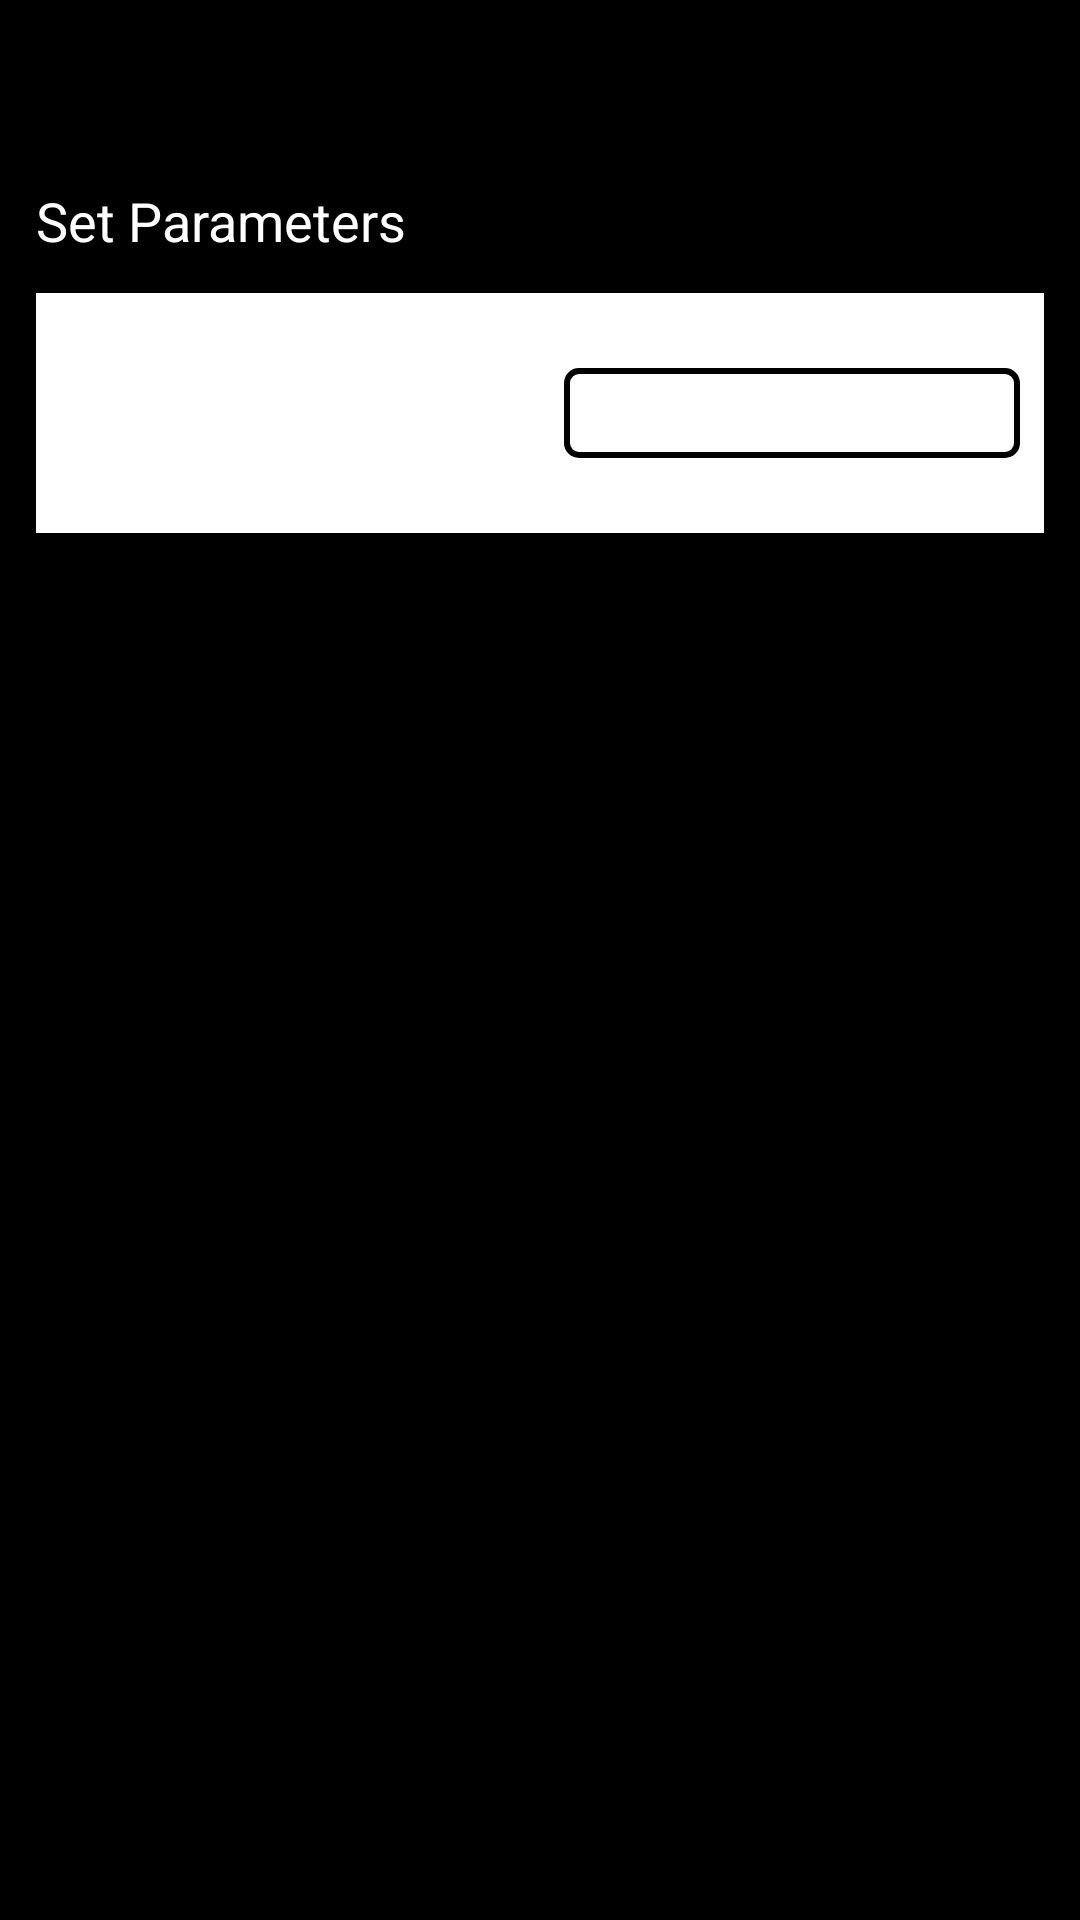

The Android layout XML behind this screen, and the referenced resources:
<!-- AndroidManifest.xml: application theme Theme.FitPageTask -->
<!-- res/layout/parameter_layout.xml -->
<?xml version="1.0" encoding="utf-8"?>
<androidx.constraintlayout.widget.ConstraintLayout xmlns:android="http://schemas.android.com/apk/res/android"
    android:layout_width="match_parent"
    android:layout_height="match_parent"
    xmlns:app="http://schemas.android.com/apk/res-auto"
    xmlns:tool="http://schemas.android.com/tools"
    android:background="@color/black">

    <TextView
        android:id="@+id/tv_study_type"
        android:layout_height="wrap_content"
        android:layout_width="match_parent"
        android:textColor="@color/white"
        tool:text="Top gainers"
        android:textSize="22dp"
        android:layout_marginTop="12dp"
        android:layout_marginStart="12dp"
        app:layout_constraintTop_toTopOf="parent"
        app:layout_constraintRight_toRightOf="parent"
        />

    <TextView
        android:id="@+id/tv_set_parameter"
        android:layout_height="wrap_content"
        android:layout_width="match_parent"
        android:textColor="@color/white"
        android:text="Set Parameters"
        android:layout_marginStart="12dp"
        android:layout_marginTop="20dp"
        android:textSize="18dp"
        app:layout_constraintTop_toBottomOf="@id/tv_study_type"
        app:layout_constraintLeft_toLeftOf="parent"
        app:layout_constraintRight_toRightOf="parent"
        />

    <androidx.constraintlayout.widget.ConstraintLayout
        android:layout_width="match_parent"
        android:layout_height="80dp"
        android:background="#ffffff"
        android:layout_margin="12dp"
        app:layout_constraintLeft_toLeftOf="parent"
        app:layout_constraintRight_toRightOf="parent"
        app:layout_constraintTop_toBottomOf="@id/tv_set_parameter"
        >

        <TextView
            android:id="@+id/tv_paramter_name"
            android:layout_height="wrap_content"
            android:layout_width="0dp"
            android:textColor="@color/black"
            tool:text="top gainers"
            android:layout_margin="8dp"
            android:textSize="20dp"
            android:layout_marginStart="12dp"
            app:layout_constraintTop_toTopOf="parent"
            app:layout_constraintBottom_toBottomOf="parent"
            app:layout_constraintRight_toLeftOf="@id/et_parameter"
            app:layout_constraintLeft_toLeftOf="parent"
            />

        <EditText
            android:id="@+id/et_parameter"
            android:layout_width="0dp"
            android:layout_height="30dp"
            android:layout_margin="8dp"
            android:paddingStart="12dp"
            tool:text="12"
            android:background="@drawable/et_border"
            app:layout_constraintLeft_toRightOf="@id/tv_paramter_name"
            app:layout_constraintRight_toRightOf="parent"
            app:layout_constraintTop_toTopOf="parent"
            app:layout_constraintBottom_toBottomOf="parent"
            />

    </androidx.constraintlayout.widget.ConstraintLayout>

</androidx.constraintlayout.widget.ConstraintLayout>
<!-- resources referenced by this layout -->
<resources>
  <!-- drawable et_border (drawable) -->
  <?xml version="1.0" encoding="utf-8"?>
  <shape xmlns:android="http://schemas.android.com/apk/res/android"
      android:shape="rectangle"
      >
      <corners android:radius="4dip" />
      <solid android:color="#ffffff">
  
      </solid>
      <stroke
          android:width="2dp"
          android:color="@color/black" />
  </shape>
  <style name="Theme.FitPageTask" parent="Theme.MaterialComponents.DayNight.DarkActionBar">
          
          <item name="colorPrimary">@color/purple_500</item>
          <item name="colorPrimaryVariant">@color/purple_700</item>
          <item name="colorOnPrimary">@color/white</item>
          
          <item name="colorSecondary">@color/teal_200</item>
          <item name="colorSecondaryVariant">@color/teal_700</item>
          <item name="colorOnSecondary">@color/black</item>
          
          <item name="android:statusBarColor" tools:targetApi="l">?attr/colorPrimaryVariant</item>
          
      </style>
  <!-- not gathered from this repository: default colours our renderer supplied (Android Studio template values) -->
  <color name="purple_500">#FF6200EE</color>
  <color name="purple_700">#FF3700B3</color>
  <color name="teal_200">#FF03DAC5</color>
  <color name="teal_700">#FF018786</color>
  <color name="black">#FF000000</color>
  <color name="white">#FFFFFFFF</color>
</resources>
